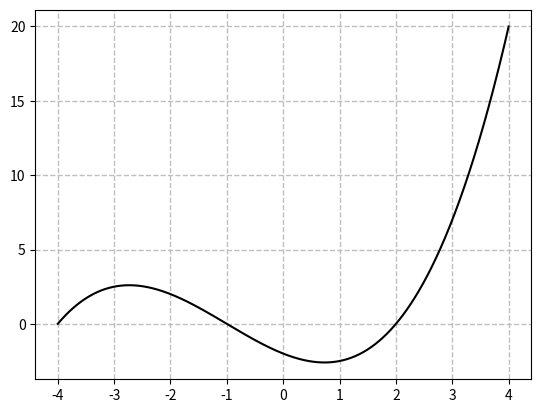

This chart was generated by the following Python code:
import numpy as np
import matplotlib.pyplot as plt

X = np.linspace(-4, 4, 1024)
Y = .25 * (X + 4.) * (X + 1.) * (X - 2.)

plt.plot(X, Y, c = 'k')
plt.grid(True, lw = 1, ls = '--', c = '.75')
plt.show()